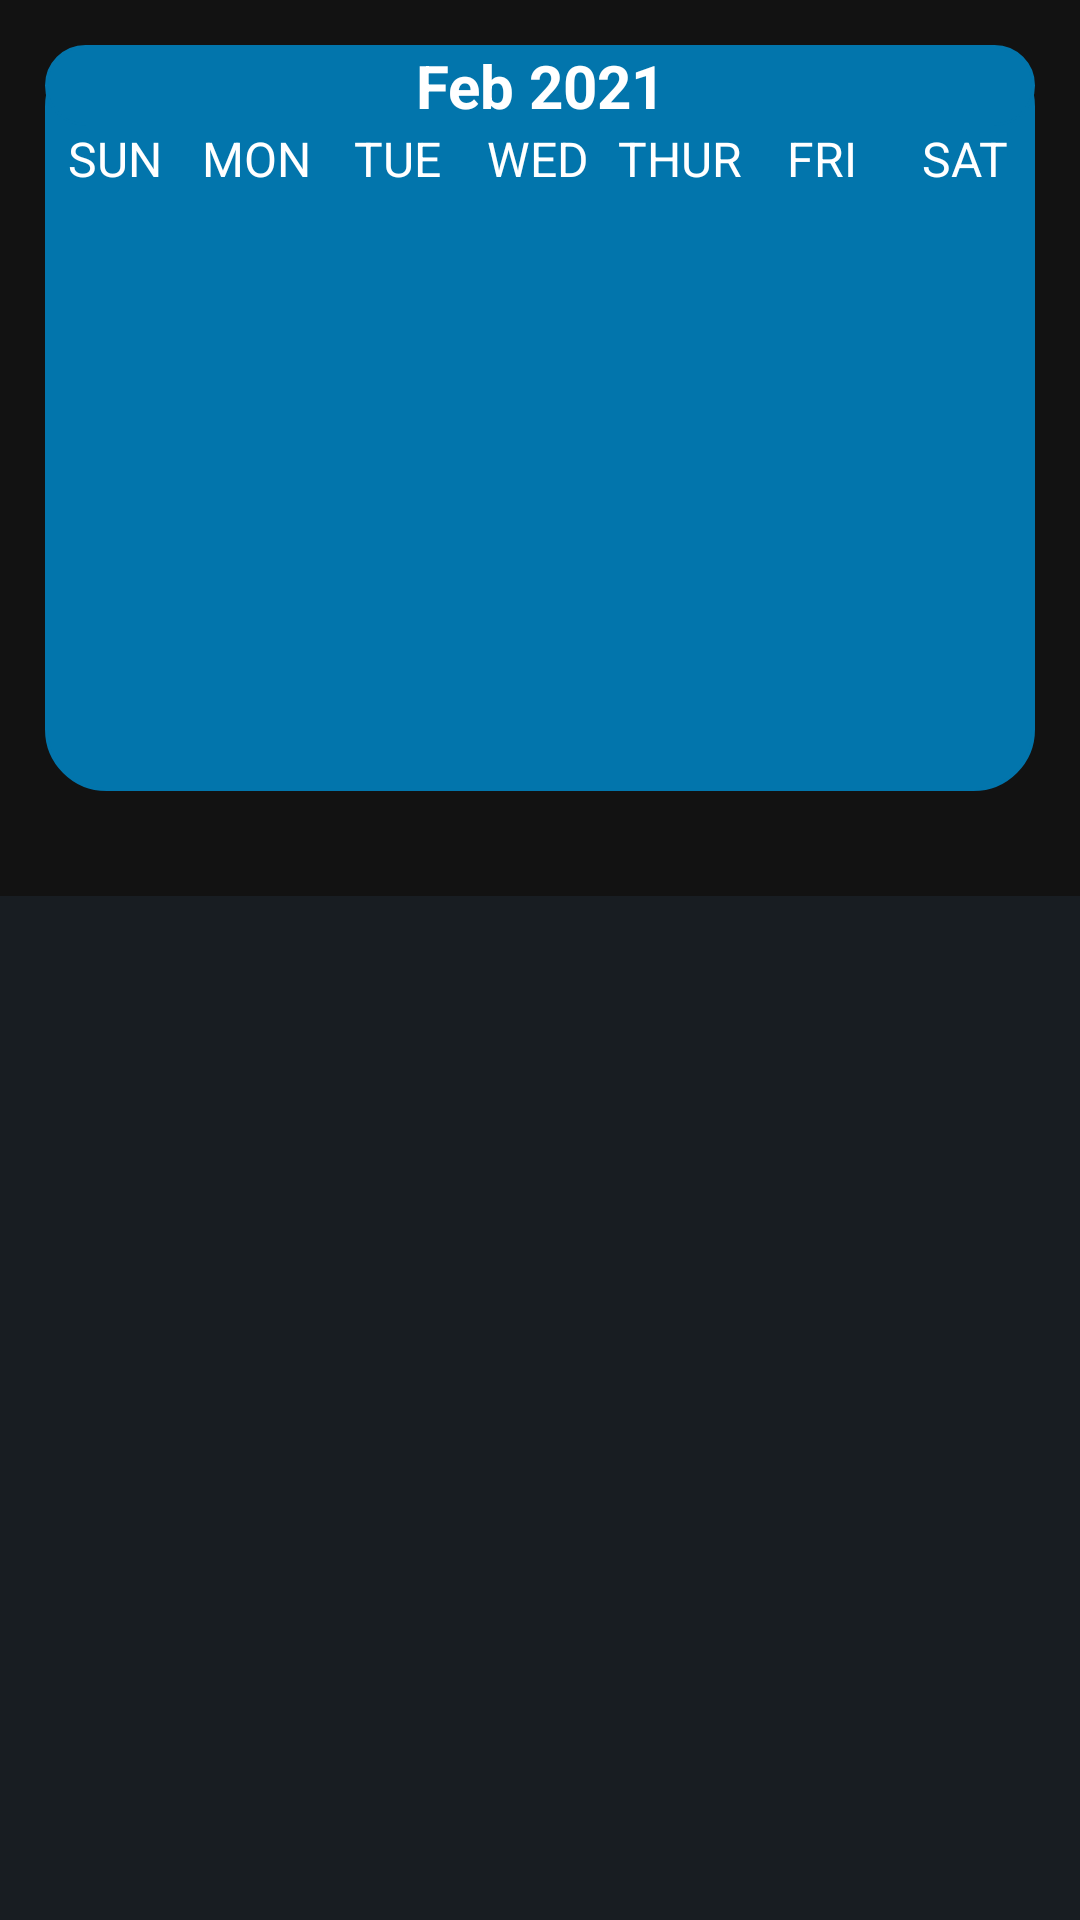

The Android layout XML behind this screen, and the referenced resources:
<!-- AndroidManifest.xml: application theme Theme.Gym -->
<!-- res/layout/fragment_home.xml -->
<?xml version="1.0" encoding="utf-8"?>
<LinearLayout
    android:layout_width="match_parent"
    android:layout_height="wrap_content"
    xmlns:android="http://schemas.android.com/apk/res/android"
    android:orientation="vertical"
    android:layout_margin="15dp">

    <LinearLayout
        xmlns:android="http://schemas.android.com/apk/res/android"
        xmlns:app="http://schemas.android.com/apk/res-auto"
        xmlns:tools="http://schemas.android.com/tools"
        android:layout_width="match_parent"
        android:layout_height="wrap_content"
        android:orientation="vertical"
        tools:context=".MainActivity"
        android:layout_margin="15dp"
        android:background="@drawable/home_border"
        android:backgroundTint="@color/background">



        <LinearLayout
            android:layout_width="match_parent"
            android:layout_height="wrap_content"
            android:orientation="horizontal"
            android:background="@drawable/home_border"
            android:backgroundTint="@color/background">


            <TextView
                android:id="@+id/monthYear"
                android:layout_width="0dp"
                android:layout_height="wrap_content"
                android:layout_weight="2"
                android:text="Feb 2021"
                android:textAlignment="center"
                android:textColor="@color/white"
                android:textSize="20sp"
                android:textStyle="bold" />


        </LinearLayout>

        <LinearLayout
            android:layout_width="match_parent"
            android:layout_height="wrap_content"
            android:orientation="horizontal">

            <TextView
                android:layout_width="0dp"
                android:layout_height="wrap_content"
                android:layout_weight="1"
                android:text="SUN"
                android:textColor="@color/white"
                android:textAlignment="center"
                android:textSize="16sp"/>

            <TextView
                android:layout_width="0dp"
                android:layout_height="wrap_content"
                android:layout_weight="1"
                android:text="MON"
                android:textColor="@color/white"
                android:textAlignment="center"
                android:textSize="16sp"/>

            <TextView
                android:layout_width="0dp"
                android:layout_height="wrap_content"
                android:layout_weight="1"
                android:text="TUE"
                android:textColor="@color/white"
                android:textAlignment="center"
                android:textSize="16sp"/>

            <TextView
                android:layout_width="0dp"
                android:layout_height="wrap_content"
                android:layout_weight="1"
                android:text="WED"
                android:textColor="@color/white"
                android:textAlignment="center"
                android:textSize="16sp"/>

            <TextView
                android:layout_width="0dp"
                android:layout_height="wrap_content"
                android:layout_weight="1"
                android:text="THUR"
                android:textColor="@color/white"
                android:textAlignment="center"
                android:textSize="16sp"/>

            <TextView
                android:layout_width="0dp"
                android:layout_height="wrap_content"
                android:layout_weight="1"
                android:text="FRI"
                android:textColor="@color/white"
                android:textAlignment="center"
                android:textSize="16sp"/>

            <TextView
                android:layout_width="0dp"
                android:layout_height="wrap_content"
                android:layout_weight="1"
                android:text="SAT"
                android:textColor="@color/white"
                android:textAlignment="center"
                android:textSize="16sp"/>


        </LinearLayout>


        <androidx.recyclerview.widget.RecyclerView
            android:id="@+id/calendarRecyclerView"
            android:layout_width="match_parent"
            android:layout_height="200dp"
            />
    </LinearLayout>

    <include layout="@layout/program_holder_reusable"
        android:layout_height="match_parent"
        android:layout_width="match_parent"
        android:layout_marginTop="20dp"/>
</LinearLayout>
<!-- res/layout/program_holder_reusable.xml (included above) -->
<?xml version="1.0" encoding="utf-8"?>
<RelativeLayout xmlns:android="http://schemas.android.com/apk/res/android"
    android:layout_width="match_parent"
    android:layout_height="match_parent"
    xmlns:app="http://schemas.android.com/apk/res-auto">

    <ScrollView
        android:id="@+id/scrollView"
        android:layout_width="match_parent"
        android:layout_height="501dp"

        android:background="@color/dark">

        <LinearLayout
            android:id="@+id/programHolder"
            android:layout_width="match_parent"
            android:layout_height="616dp"
            android:layout_below="@+id/constl"
            android:layout_marginTop="0dp"
            android:background="@color/dark"
            android:orientation="vertical"
            android:layout_margin="15dp"
            app:layout_constraintBottom_toBottomOf="parent"
            app:layout_constraintEnd_toEndOf="parent"
            app:layout_constraintStart_toStartOf="parent">

        </LinearLayout>
    </ScrollView>

</RelativeLayout>
<!-- resources referenced by this layout -->
<resources>
  <color name="background">#0275AC</color>
  <color name="dark">#181D22</color>
  <color name="white">#FFFFFFFF</color>
  <!-- drawable home_border (drawable) -->
  <?xml version="1.0" encoding="utf-8"?>
  <shape xmlns:android="http://schemas.android.com/apk/res/android" android:shape="rectangle" >
      <solid android:color="@color/border" />
      <stroke android:width="1dip"
          android:color="@color/border"/>
      <corners android:radius="20dp"/>
  </shape>
  <style name="Theme.Gym" parent="Theme.MaterialComponents.NoActionBar">
          <item name="windowActionBar">false</item>
          
          <item name="colorPrimary">@color/dark</item>
          <item name="colorPrimaryVariant">@color/purple_700</item>
          <item name="colorOnPrimary">@color/primary</item>
          
          <item name="colorSecondary">@color/positive</item>
          <item name="colorTertiary">@color/negative</item>
          <item name="colorSecondaryVariant">@color/teal_700</item>
          <item name="colorOnSecondary">@color/black</item>
          <item name="android:windowTranslucentStatus">true</item>
          <item name="android:fitsSystemWindows">true</item>
          
          
          <item name="android:windowDrawsSystemBarBackgrounds">true</item>
      </style>
  <color name="border">#F1F1F1</color>
  <color name="purple_700">#FF3700B3</color>
  <color name="primary">#FFF44F</color>
  <color name="positive">#FFD124</color>
  <color name="negative">#FB4B54</color>
  <color name="teal_700">#FF018786</color>
  <color name="black">#FF000000</color>
</resources>
